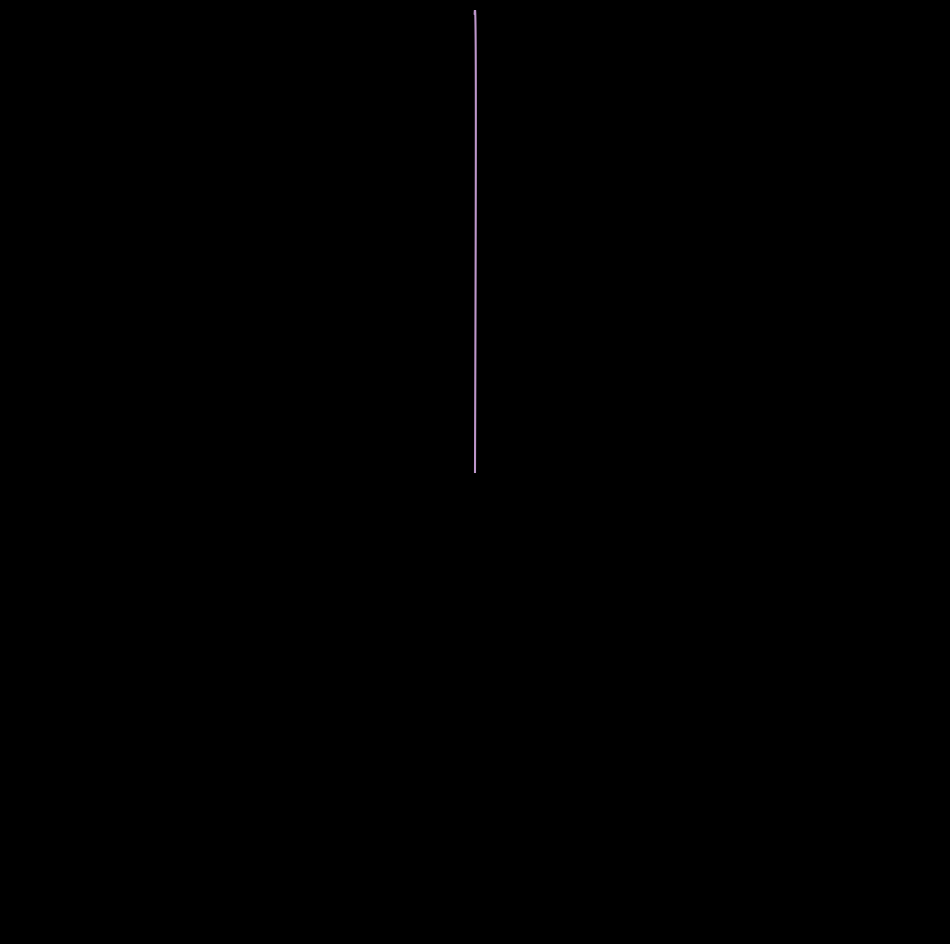

Recreate this plot in Python. (Note: this script raises an exception after producing the figure.)
import matplotlib.pylab as plt
import numpy as np
import pandas as pd
from math import cos, sin, log, tan, gamma, pi, exp, sqrt
from mpl_toolkits.mplot3d import Axes3D

X, Y = [t * cos(t) for t in np.linspace(0, 100 * pi, 10000)], [
    sin(t) for t in np.linspace(0, 100 * pi, 10000)
]
colors = ['#eebdff', '#d59dee', '#a154c3', '#632b7c', '#5e0ba5']

p = plt.figure(figsize=(12, 12), facecolor='black', dpi=400)
p = plt.axis('off')
p = plt.xlim(-pi * 100, pi * 100)
p = plt.ylim(-1, 1)
for i in range(180):
    plt.plot(
        X[i * 55 : (i + 1) * 55],
        Y[i * 55 : (i + 1) * 55],
        alpha=0.8,
        color=colors[i % 5],
    )
    plt.savefig(
        f'C:/Users/<user>/Pictures/RandomPlots/24112019/plor{i}.png',
        facecolor='black',
    )
